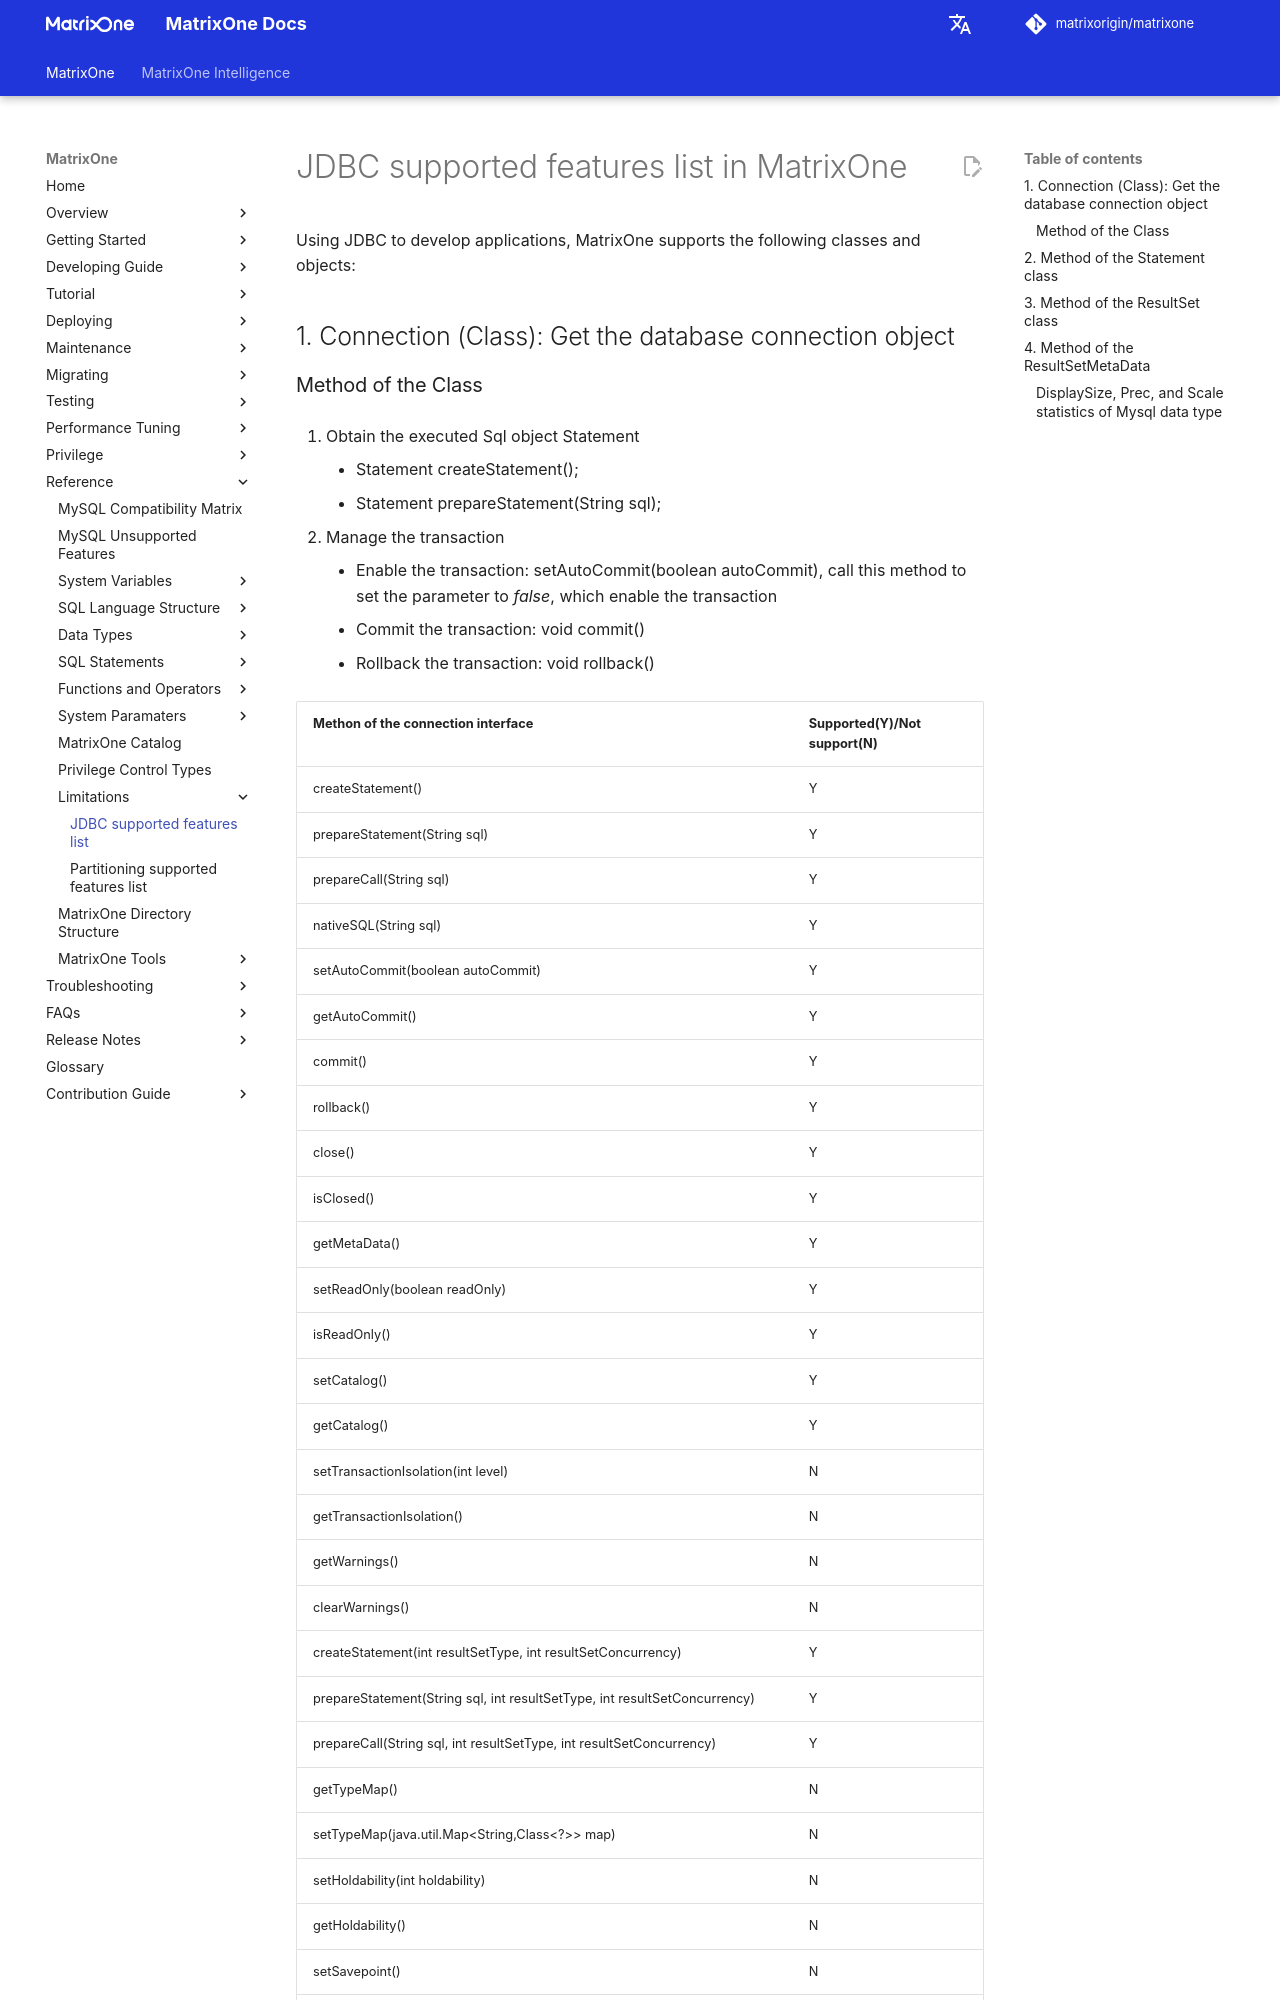

repository: matrixorigin/matrixorigin.io · page: v26.3.0.13/MatrixOne/Reference/Limitations/mo-jdbc-feature-list/index.html · generator: mkdocs

# JDBC supported features list in MatrixOne

Using JDBC to develop applications, MatrixOne supports the following classes and objects:

## 1. Connection (Class): Get the database connection object

### Method of the Class

1. Obtain the executed Sql object Statement

    - Statement createStatement();  
    - Statement prepareStatement(String sql);  

2. Manage the transaction

    - Enable the transaction: setAutoCommit(boolean autoCommit), call this method to set the parameter to *false*, which enable the transaction
    - Commit the transaction: void commit()  
    - Rollback the transaction: void rollback()
